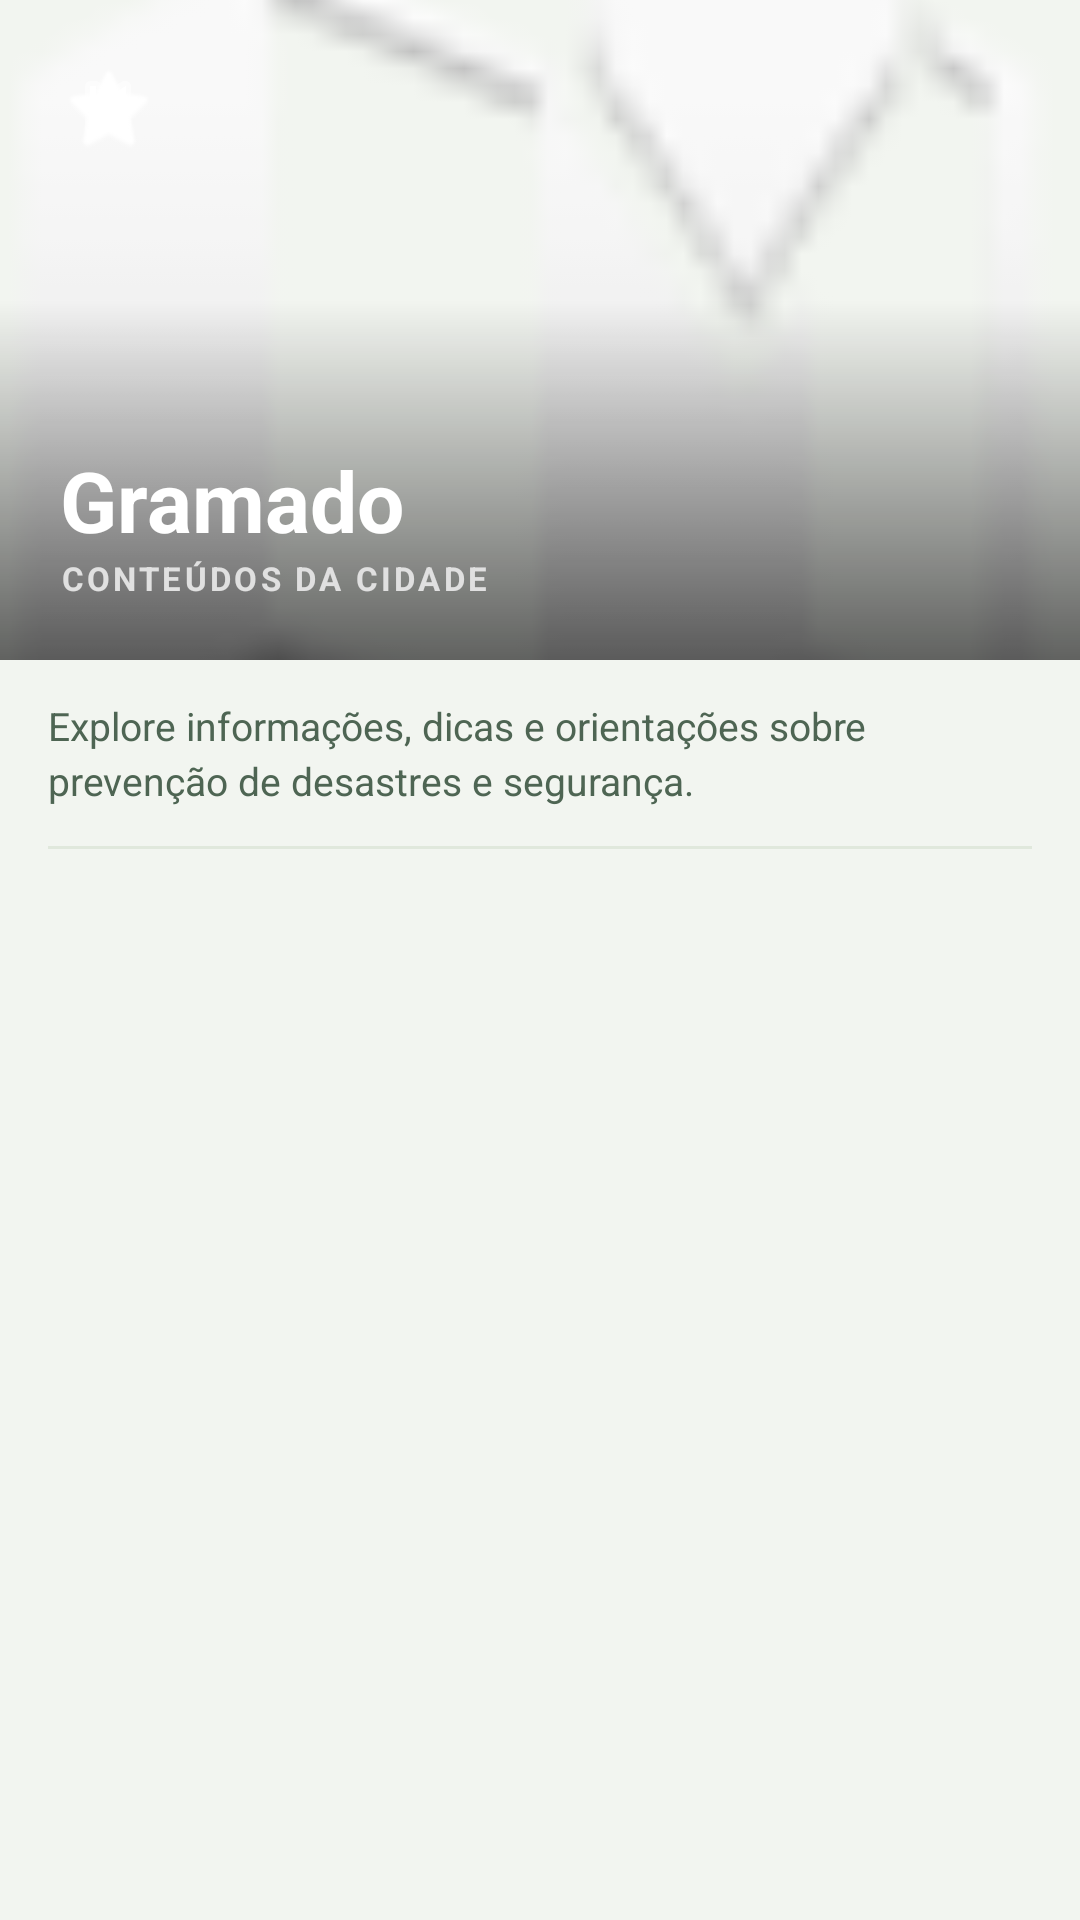

Write the Android layout XML for this screen, with the resource values it uses.
<!-- AndroidManifest.xml: application theme Theme.AgenteMirim -->
<!-- res/layout/activity_conteudos_cidade.xml -->
<?xml version="1.0" encoding="utf-8"?>
<LinearLayout xmlns:android="http://schemas.android.com/apk/res/android"
    xmlns:app="http://schemas.android.com/apk/res-auto"
    android:layout_width="match_parent"
    android:layout_height="match_parent"
    android:background="#F2F5F0"
    android:fitsSystemWindows="true"
    android:orientation="vertical">

    <FrameLayout
        android:layout_width="match_parent"
        android:layout_height="220dp">

        <ImageView
            android:id="@+id/ivCapaCidade"
            android:layout_width="match_parent"
            android:layout_height="match_parent"
            android:scaleType="centerCrop"
            android:src="@android:drawable/ic_dialog_map" />

        <View
            android:layout_width="match_parent"
            android:layout_height="120dp"
            android:layout_gravity="bottom"
            android:background="@drawable/bg_gradient_bottom_overlay" />

        <RelativeLayout
            android:layout_width="match_parent"
            android:layout_height="wrap_content"
            android:padding="16dp">

            <ImageButton
                android:id="@+id/btnVoltar"
                android:layout_width="40dp"
                android:layout_height="40dp"
                android:background="?attr/selectableItemBackgroundBorderless"
                android:contentDescription="Voltar"
                android:src="@android:drawable/ic_media_previous"
                android:tint="#FFFFFF" />

            <ImageButton
                android:id="@+id/btnFavoritar"
                android:layout_width="40dp"
                android:layout_height="40dp"
                android:layout_toStartOf="@id/btnMenuAdmin"
                android:layout_marginEnd="8dp"
                android:background="?attr/selectableItemBackgroundBorderless"
                android:contentDescription="Favoritar"
                android:src="@android:drawable/btn_star_big_off"
                android:tint="#FFFFFF" />

            <ImageButton
                android:id="@+id/btnMenuAdmin"
                android:layout_width="40dp"
                android:layout_height="40dp"
                android:layout_alignParentEnd="true"
                android:background="?attr/selectableItemBackgroundBorderless"
                android:contentDescription="Opções"
                android:src="@android:drawable/ic_menu_more"
                android:tint="#FFFFFF"
                android:visibility="gone" />
        </RelativeLayout>

        <LinearLayout
            android:layout_width="match_parent"
            android:layout_height="wrap_content"
            android:layout_gravity="bottom"
            android:orientation="vertical"
            android:padding="20dp">

            <TextView
                android:id="@+id/txtNomeCidadeTitulo"
                android:layout_width="wrap_content"
                android:layout_height="wrap_content"
                android:text="Gramado"
                android:textColor="#FFFFFF"
                android:textSize="28sp"
                android:textStyle="bold" />

            <TextView
                android:layout_width="wrap_content"
                android:layout_height="wrap_content"
                android:letterSpacing="0.1"
                android:text="Conteúdos da cidade"
                android:textAllCaps="true"
                android:textColor="#E0E0E0"
                android:textSize="11sp"
                android:textStyle="bold" />
        </LinearLayout>
    </FrameLayout>

    <LinearLayout
        android:layout_width="match_parent"
        android:layout_height="wrap_content"
        android:background="#F2F5F0"
        android:orientation="vertical"
        android:paddingHorizontal="16dp"
        android:paddingVertical="13dp">

        <TextView
            android:id="@+id/txtDescricaoCidade"
            android:layout_width="match_parent"
            android:layout_height="wrap_content"
            android:lineSpacingExtra="3dp"
            android:text="Explore informações, dicas e orientações sobre prevenção de desastres e segurança."
            android:textColor="#4E6553"
            android:textSize="13sp" />
    </LinearLayout>

    <View
        android:layout_width="match_parent"
        android:layout_height="1dp"
        android:layout_marginHorizontal="16dp"
        android:background="#E0E8DC" />

    <HorizontalScrollView
        android:layout_width="match_parent"
        android:layout_height="wrap_content"
        android:background="#F2F5F0"
        android:paddingTop="10dp"
        android:paddingBottom="8dp"
        android:scrollbars="none">

        <LinearLayout
            android:id="@+id/layoutChipsCategorias"
            android:layout_width="wrap_content"
            android:layout_height="wrap_content"
            android:gravity="center_vertical"
            android:orientation="horizontal"
            android:paddingStart="16dp"
            android:paddingEnd="16dp" />
    </HorizontalScrollView>

    <FrameLayout
        android:layout_width="match_parent"
        android:layout_height="0dp"
        android:layout_weight="1">

        <androidx.recyclerview.widget.RecyclerView
            android:id="@+id/recyclerConteudos"
            android:layout_width="match_parent"
            android:layout_height="match_parent"
            android:clipToPadding="false"
            android:nestedScrollingEnabled="true"
            android:paddingTop="8dp"
            android:paddingBottom="88dp" />

        <LinearLayout
            android:id="@+id/layoutVazio"
            android:layout_width="match_parent"
            android:layout_height="match_parent"
            android:gravity="center"
            android:orientation="vertical"
            android:visibility="gone">

            <ImageView
                android:layout_width="72dp"
                android:layout_height="72dp"
                android:alpha="0.18"
                android:src="@android:drawable/ic_menu_agenda" />

            <TextView
                android:layout_width="wrap_content"
                android:layout_height="wrap_content"
                android:layout_marginTop="14dp"
                android:fontFamily="sans-serif-medium"
                android:text="Nenhum conteúdo disponível"
                android:textColor="#BDBDBD"
                android:textSize="14sp" />
        </LinearLayout>

        <ProgressBar
            android:id="@+id/progressBar"
            android:layout_width="wrap_content"
            android:layout_height="wrap_content"
            android:layout_gravity="center"
            android:indeterminateTint="#2E7D32"
            android:visibility="gone" />

        <com.google.android.material.floatingactionbutton.FloatingActionButton
            android:id="@+id/fabNovoConteudo"
            android:layout_width="wrap_content"
            android:layout_height="wrap_content"
            android:layout_gravity="bottom|end"
            android:layout_margin="20dp"
            android:contentDescription="Novo conteúdo"
            android:src="@android:drawable/ic_input_add"
            android:visibility="gone"
            app:backgroundTint="#2E7D32"
            app:elevation="10dp"
            app:tint="#FFFFFF" />
    </FrameLayout>
</LinearLayout>
<!-- resources referenced by this layout -->
<resources>
  <!-- drawable bg_gradient_bottom_overlay (drawable) -->
  <shape xmlns:android="http://schemas.android.com/apk/res/android">
      <gradient
          android:startColor="#00000000"
          android:endColor="#99000000"
          android:angle="270" />
  </shape>
  <style name="Theme.AgenteMirim" parent="Theme.MaterialComponents.DayNight.NoActionBar">
          <item name="colorPrimary">#2E7D32</item>
          <item name="colorPrimaryVariant">#1B5E20</item>
          <item name="colorOnPrimary">#FFFFFF</item>
          <item name="colorSecondary">#66BB6A</item>
          <item name="colorOnSecondary">#FFFFFF</item>
          <item name="android:statusBarColor">#2E7D32</item>
          <item name="android:windowLightStatusBar">false</item>
      </style>
</resources>
